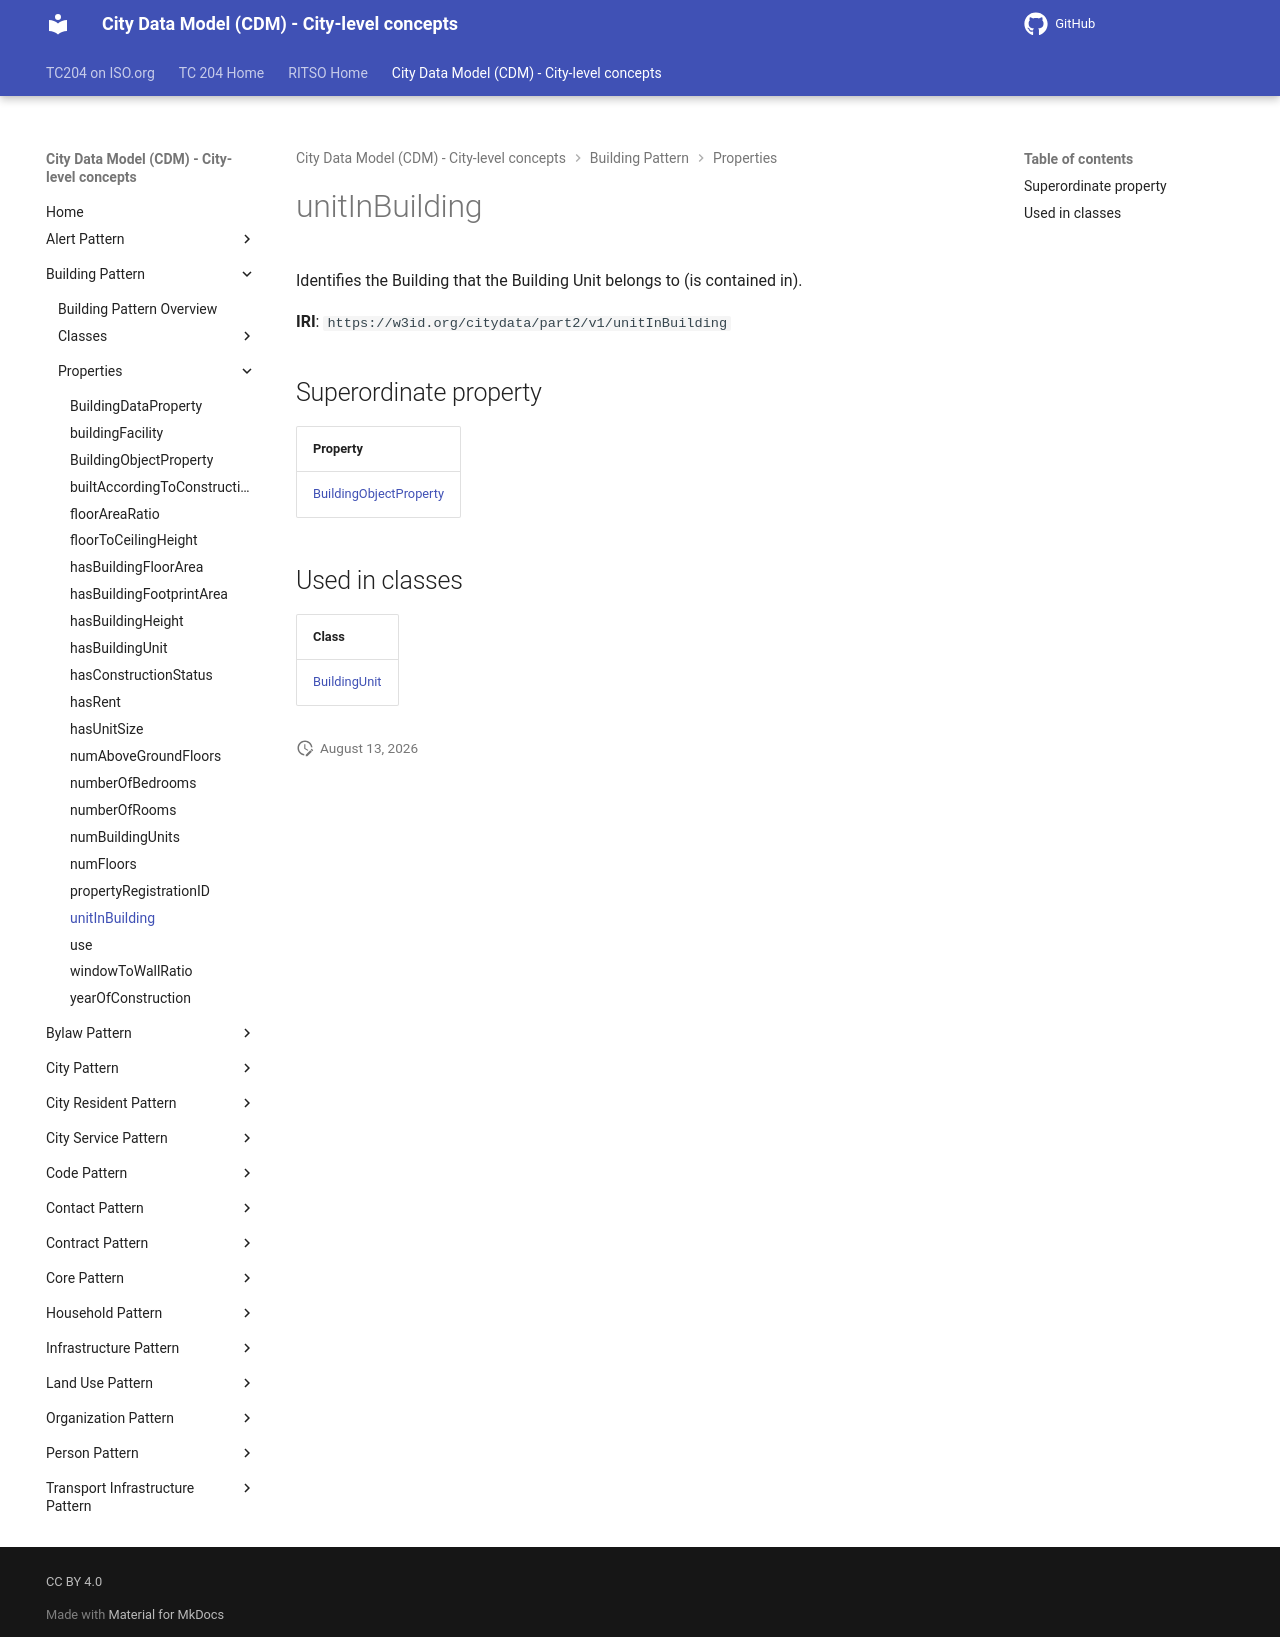

repository: ISO-TC204/ontology-cdm-p2 · page: v1.3.2-alpha.1/properties/unitInBuilding/index.html · generator: mkdocs

# unitInBuilding

Identifies the Building that the Building Unit belongs to (is contained in).

**IRI**: `https://w3id.org/citydata/part2/v1/unitInBuilding`

## Superordinate property

| Property |
|-------|
| [BuildingObjectProperty](BuildingObjectProperty.md) |

## Used in classes

| Class |
|-------|
| [BuildingUnit](../classes/BuildingUnit.md) |
